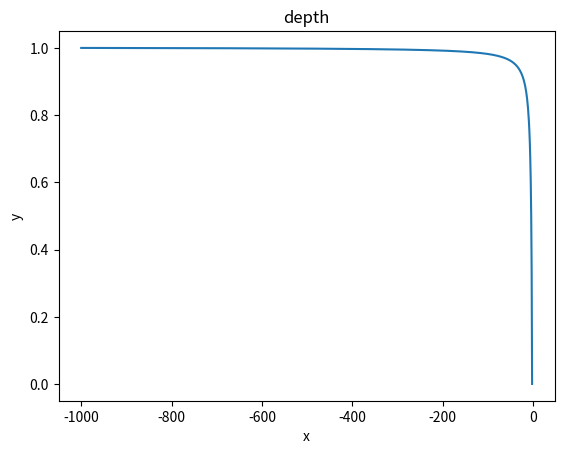

Source code (Python):
import matplotlib.pyplot as plt
import numpy as np

near = 1
far = 1000
# 生成x值
x = np.arange(-far, -near, 1)

# 计算y值
y = 2.0 * far * near / (x * (far - near)) + (near + far) / (far - near)
# 绘制图像
plt.plot(x, y)

# 添加标题和轴标签
plt.title('depth')
plt.xlabel('x')
plt.ylabel('y')

# 显示图像
plt.show()
